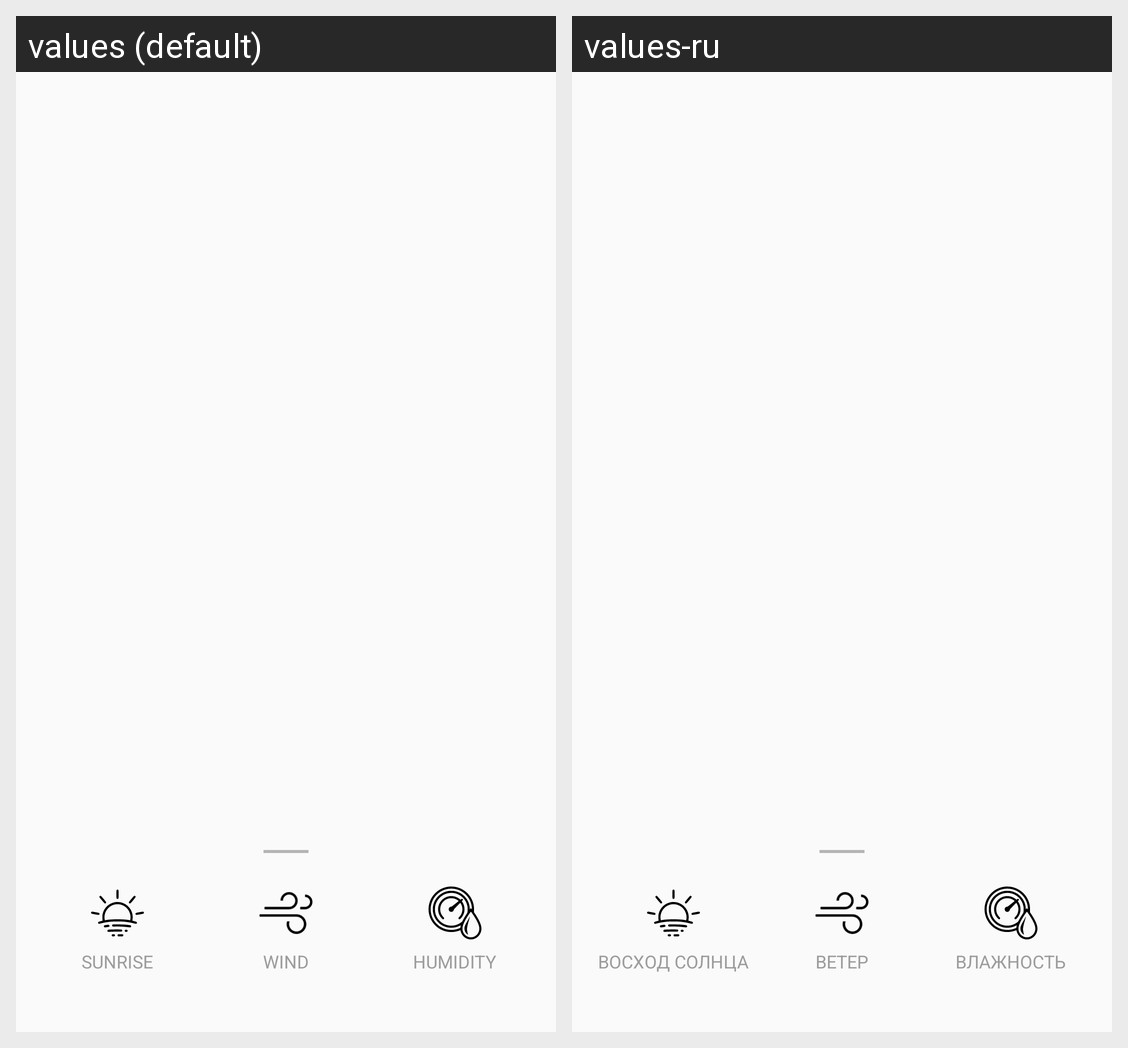

Strings drawn on this Android screen and how each of the app's shown locales translates them:
Android screen res/layout/layout_weather_info.xml rendered under 2 locales, left to right: values (default), values-ru. Device: Nexus 5 (rendered at 1080×1920; each locale shown at half size, 540×960, under a caption strip naming it); theme AppTheme.
Strings drawn on this screen, with the default value and each locale's value (text and hints the layout hard-codes, and strings that could not be matched under every locale, appear in the picture but are not listed):

sunrise
  values: Sunrise
  values-ru: Восход Солнца

wind
  values: Wind
  values-ru: Ветер

humidity
  values: Humidity
  values-ru: Влажность
